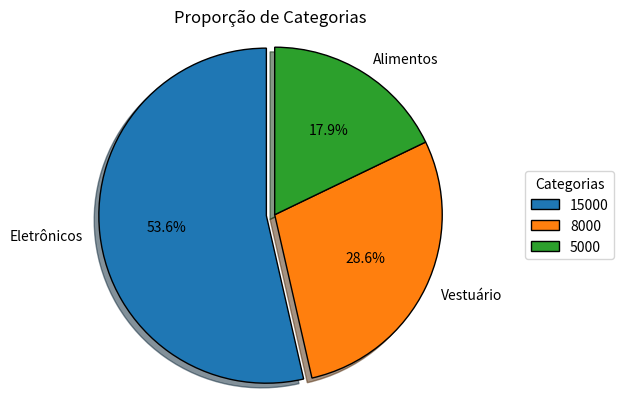

Write the Python code that produced this figure.
import matplotlib.pyplot as plt

categorias = ['Eletrônicos', 'Vestuário', 'Alimentos'] 
valores = [15000, 8000, 5000]

explode = [0.05,0,0]

fig1, ax1 = plt.subplots()
ax1.pie(valores, 
        explode=explode, 
        labels=categorias,
        autopct='%1.1f%%',
        shadow=True, 
        startangle=90,
        wedgeprops={"edgecolor":"black", 'linewidth': 1, 'antialiased': True})
ax1.axis('equal')

plt.title("Proporção de Categorias")

plt.legend(valores, title="Categorias", loc="center left", bbox_to_anchor=(1, 0, 0.5, 1))

plt.show()